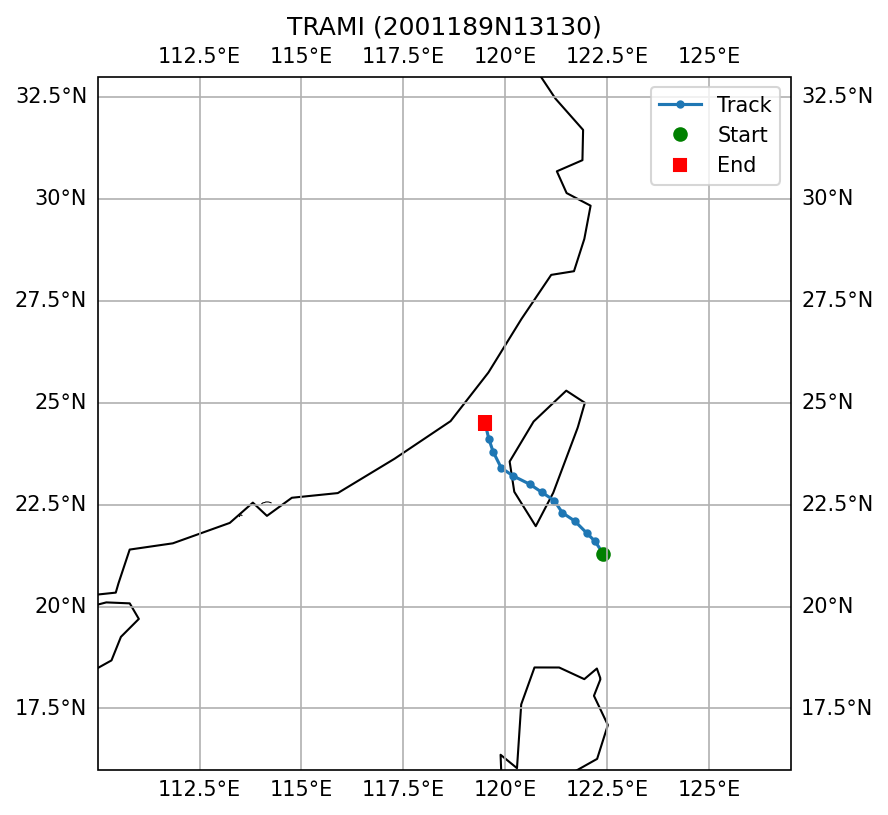

Values plotted in this chart, from the file beside it:
SID, NAME, ISO_TIME, LAT, LON, DIST2LAND, USA_WIND, USA_PRES, USA_R34_NE, USA_R34_SE, USA_R34_SW, USA_R34_NW, USA_RMW, CMA_CAT
2001189N13130, TRAMI, 2001-07-10 18:00:00, 21.3, 122.4, 168, 35.0, 997.0, , , , , , 2
2001189N13130, TRAMI, 2001-07-10 21:00:00, 21.6, 122.2, 138, 35.0, 997.0, , , , , , 2
2001189N13130, TRAMI, 2001-07-11 00:00:00, 21.8, 122.0, 114, 35.0, 997.0, , , , , , 2
2001189N13130, TRAMI, 2001-07-11 03:00:00, 22.1, 121.7, 82, 35.0, 997.0, , , , , , 2
2001189N13130, TRAMI, 2001-07-11 06:00:00, 22.3, 121.4, 51, 35.0, 997.0, , , , , , 2
2001189N13130, TRAMI, 2001-07-11 09:00:00, 22.6, 121.2, 20, 35.0, 997.0, , , , , , 2
2001189N13130, TRAMI, 2001-07-11 12:00:00, 22.8, 120.9, 0, 35.0, 997.0, , , , , , 2
2001189N13130, TRAMI, 2001-07-11 15:00:00, 23.0, 120.6, 0, 33.0, 999.0, , , , , , 2
2001189N13130, TRAMI, 2001-07-11 18:00:00, 23.2, 120.2, 0, 30.0, 1000, , , , , 50.0, 2
2001189N13130, TRAMI, 2001-07-11 21:00:00, 23.4, 119.9, 30, 28.0, 999.0, , , , , 45.0, 2
2001189N13130, TRAMI, 2001-07-12 00:00:00, 23.8, 119.7, 46, 25.0, 998.0, , , , , 40.0, 1
2001189N13130, TRAMI, 2001-07-12 03:00:00, 24.1, 119.6, 71, 23.0, 1001, , , , , , 1
2001189N13130, TRAMI, 2001-07-12 06:00:00, 24.5, 119.5, 73, 20.0, 1004, , , , , , 1
